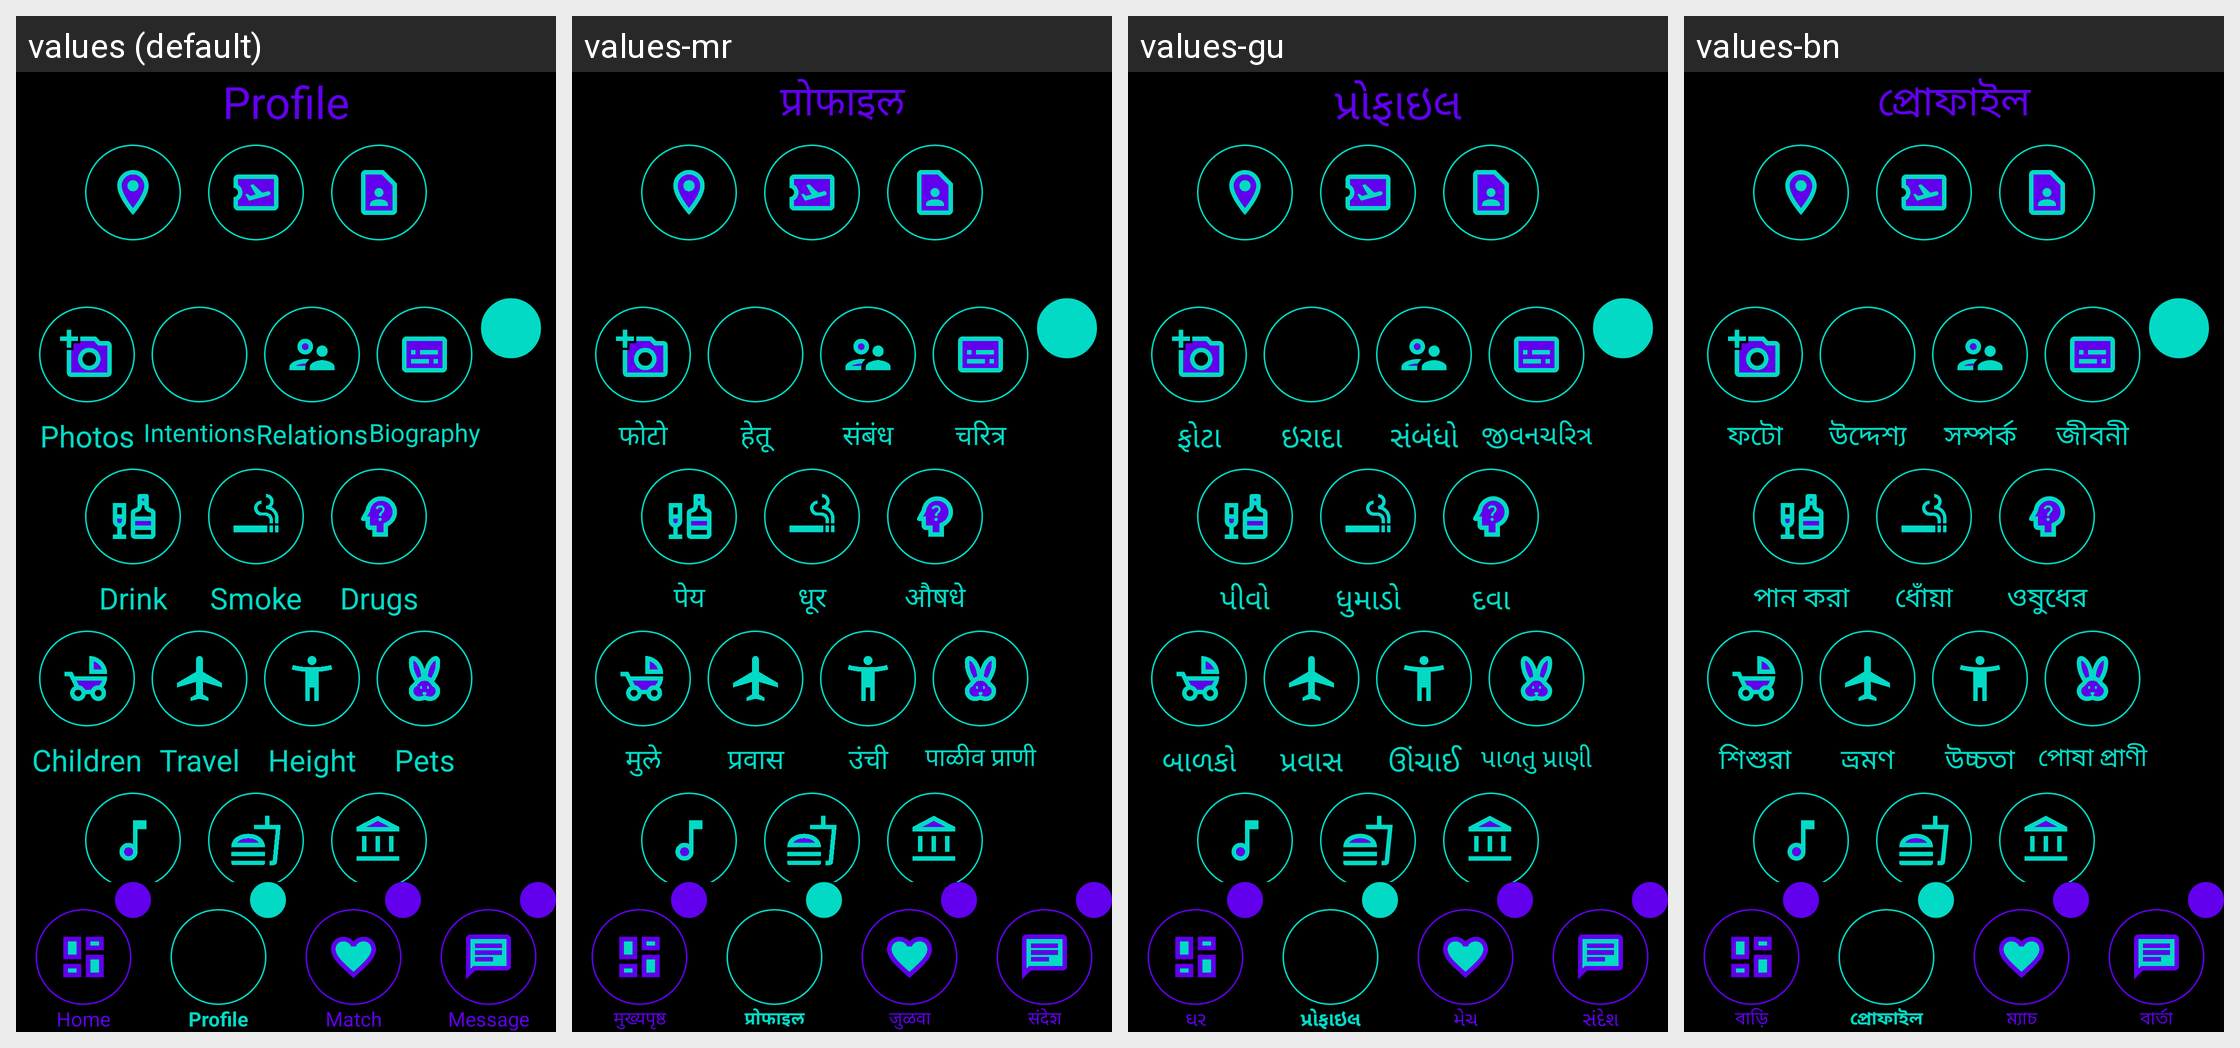

This grid shows one Android layout under several languages. Give, for every string resource on the screen, its name, the default text and each shown locale's text.
Android screen res/layout/activity_profile_menu.xml rendered under 4 locales, left to right: values (default), values-mr, values-gu, values-bn. Device: Nexus 5 (rendered at 1080×1920; each locale shown at half size, 540×960, under a caption strip naming it); theme Theme.Amore.
Other locales in the repository, not shown: values-af, values-ar, values-be, values-bg, values-ca, values-cs, values-cy, values-da, values-de, values-el, values-en, values-eo, values-es, values-et, values-fa, values-fi, values-fr, values-ga, values-gl, values-hi, values-hr, values-ht, values-hu, values-in, values-is, values-it, values-iw, values-ja, values-ka, values-kn, values-ko, values-lt, values-lv, values-mk, values-ms, values-mt, values-nl, values-no, values-pl, values-pt, values-ro, values-ru, values-sk, values-sl, values-sq, values-sv, values-sw, values-ta, values-te, values-th, values-tr, values-uk, values-ur, values-vi, values-zh.
Strings drawn on this screen, with the default value and each locale's value (text and hints the layout hard-codes, and strings that could not be matched under every locale, appear in the picture but are not listed):

profile
  values: Profile
  values-mr: प्रोफाइल
  values-gu: પ્રોફાઇલ
  values-bn: প্রোফাইল

photos
  values: Photos
  values-mr: फोटो
  values-gu: ફોટા
  values-bn: ফটো

intentions
  values: Intentions
  values-mr: हेतू
  values-gu: ઇરાદા
  values-bn: উদ্দেশ্য

relations
  values: Relations
  values-mr: संबंध
  values-gu: સંબંધો
  values-bn: সম্পর্ক

biography
  values: Biography
  values-mr: चरित्र
  values-gu: જીવનચરિત્ર
  values-bn: জীবনী

drink
  values: Drink
  values-mr: पेय
  values-gu: પીવો
  values-bn: পান করা

smoke
  values: Smoke
  values-mr: धूर
  values-gu: ધુમાડો
  values-bn: ধোঁয়া

drugs
  values: Drugs
  values-mr: औषधे
  values-gu: દવા
  values-bn: ওষুধের

children
  values: Children
  values-mr: मुले
  values-gu: બાળકો
  values-bn: শিশুরা

travel
  values: Travel
  values-mr: प्रवास
  values-gu: પ્રવાસ
  values-bn: ভ্রমণ

height
  values: Height
  values-mr: उंची
  values-gu: ઊંચાઈ
  values-bn: উচ্চতা

pets
  values: Pets
  values-mr: पाळीव प्राणी
  values-gu: પાળતુ પ્રાણી
  values-bn: পোষা প্রাণী

home
  values: Home
  values-mr: मुख्यपृष्ठ
  values-gu: ઘર
  values-bn: বাড়ি

swipe
  values: Match
  values-mr: जुळवा
  values-gu: મેચ
  values-bn: ম্যাচ

message
  values: Message
  values-mr: संदेश
  values-gu: સંદેશ
  values-bn: বার্তা
